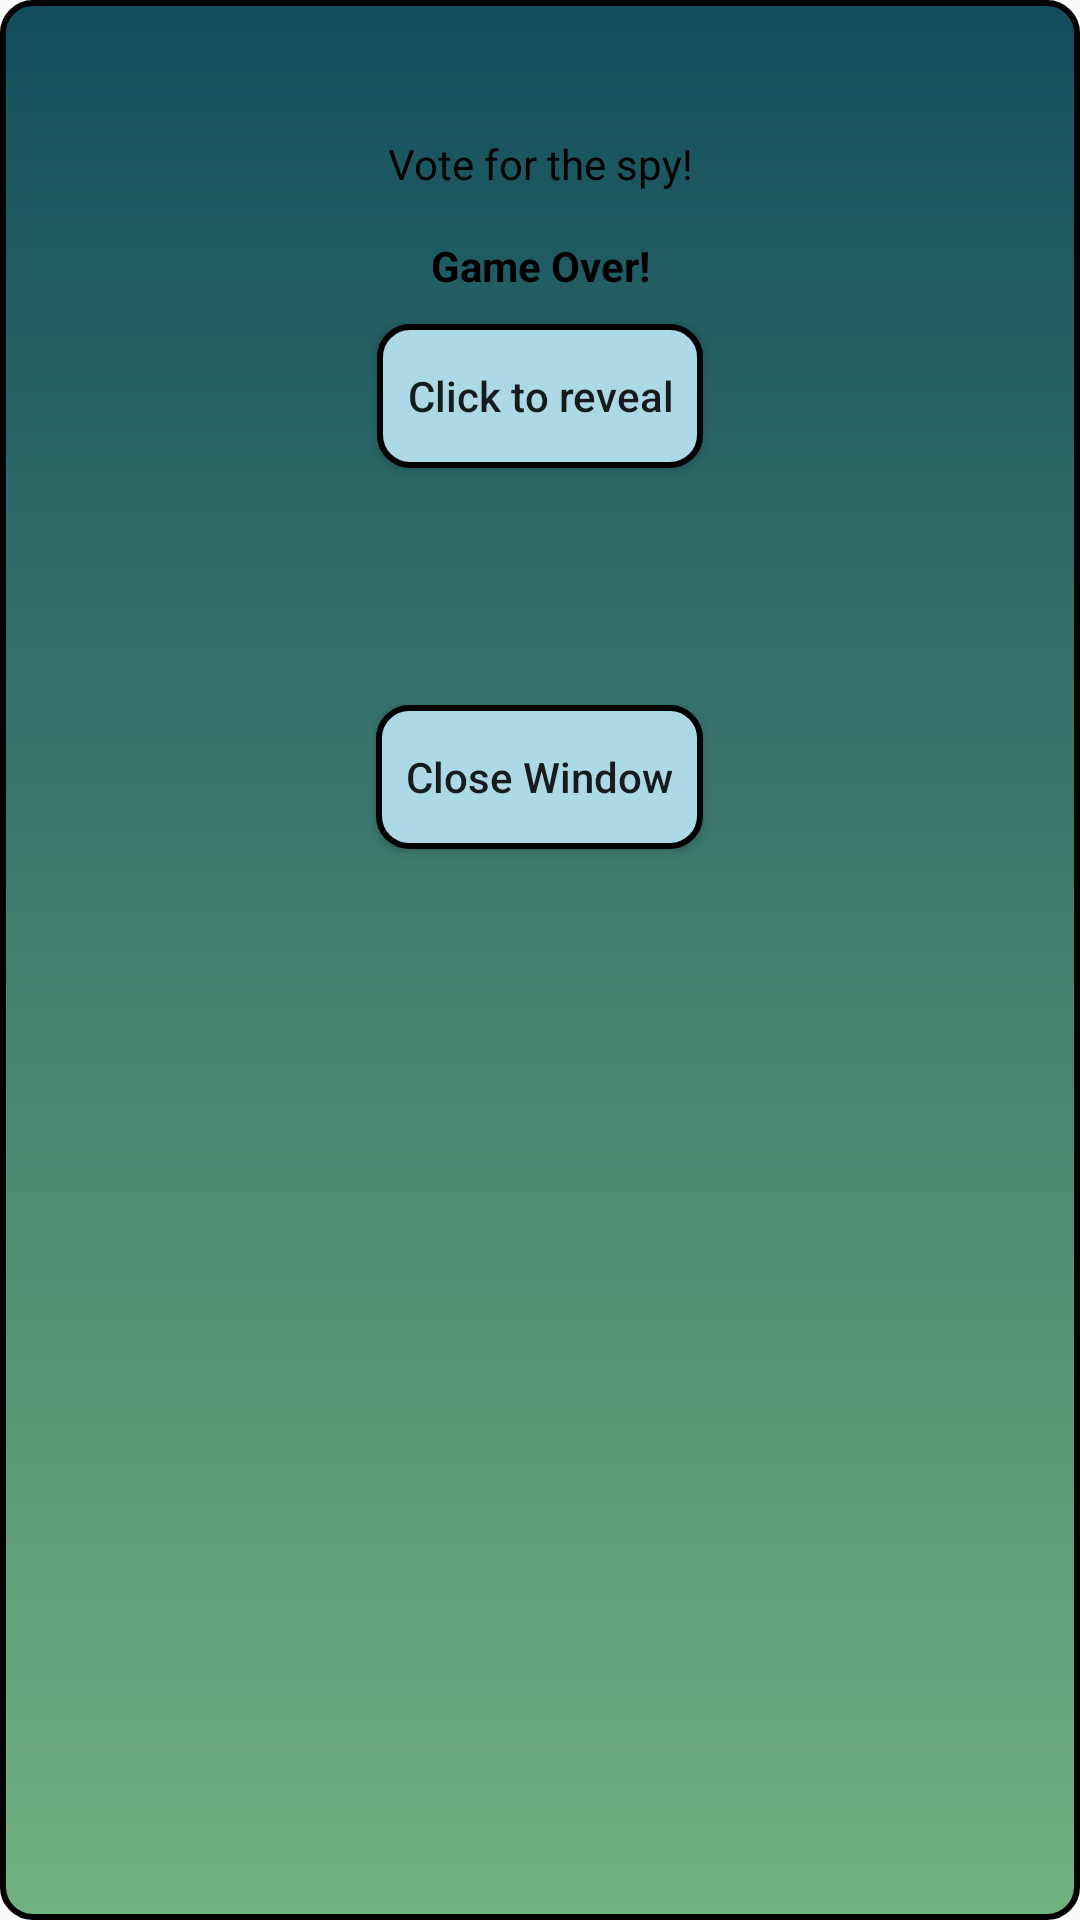

Produce the Android XML layout that renders to this screen, including the resource entries it uses.
<!-- AndroidManifest.xml: application theme AppTheme -->
<!-- res/layout/dialog_game_over.xml -->
<?xml version="1.0" encoding="utf-8"?>
<LinearLayout xmlns:android="http://schemas.android.com/apk/res/android"
              android:orientation="vertical"
              android:layout_width="match_parent"
              android:layout_height="match_parent"
              android:background="@drawable/rounded_dialog">

    <LinearLayout
        android:layout_width="match_parent"
        android:layout_height="wrap_content"
        android:orientation="vertical"
        android:layout_margin="10dp"
        android:padding="20dp"
        android:layout_gravity="center"
        android:background="@drawable/rounded_text">

        <TextView
            android:id="@+id/game_over_dialog_vote_text"
            android:layout_gravity="center"
            android:textColor="@color/black"
            android:gravity="center"
            android:layout_width="match_parent"
            android:layout_height="wrap_content"
            android:layout_marginLeft="0dp"
            android:layout_marginRight="0dp"
            android:padding="5dp"
            android:text="@string/vote"/>

        <TextView
            android:id="@+id/game_over_dialog_title"
            android:layout_gravity="center"
            android:textColor="@color/black"
            android:textStyle="bold"
            android:gravity="center"
            android:layout_width="match_parent"
            android:layout_height="wrap_content"
            android:layout_marginLeft="10dp"
            android:layout_marginRight="10dp"
            android:padding="10dp"
            android:text="@string/game_over"/>

        <Button
            android:id="@+id/game_over_dialog_reveal_button"
            android:background="@drawable/rounded_button"
            android:layout_width="wrap_content"
            android:layout_height="wrap_content"
            android:padding="10dp"
            android:layout_gravity="center"
            android:textAllCaps="false"
            android:text="@string/reveal"/>

        <TextView
            android:id="@+id/game_over_dialog_results"
            android:layout_gravity="center"
            android:textColor="@color/black"
            android:textStyle="bold"
            android:gravity="center"
            android:layout_width="match_parent"
            android:layout_height="wrap_content"
            android:layout_marginLeft="10dp"
            android:layout_marginRight="10dp"
            android:padding="10dp"/>

    </LinearLayout>

    <Button
        android:id="@+id/game_over_dialog_close_button"
        android:background="@drawable/rounded_button"
        android:layout_width="wrap_content"
        android:layout_height="wrap_content"
        android:layout_gravity="center"
        android:padding="10dp"
        android:layout_margin="10dp"
        android:text="@string/close"
        android:textAllCaps="false"/>

</LinearLayout>
<!-- resources referenced by this layout -->
<resources>
  <color name="black">#000000</color>
  <!-- drawable rounded_button (drawable) -->
  <?xml version="1.0" encoding="utf-8"?>
  <selector xmlns:android="http://schemas.android.com/apk/res/android">
      <item android:state_pressed="false">
          <shape android:shape="rectangle">
              <solid android:color="@color/light_blue"/>
              <corners android:radius="10dp" />
              <stroke
                  android:width="2dp"
                  android:color="@color/black"
                  />
          </shape>
      </item>
      <item android:state_pressed="true">
          <shape android:shape="rectangle">
              <solid android:color="@color/blue"/>
              <corners android:radius="10dp" />
              <stroke
                  android:width="2dp"
                  android:color="@color/black"
                  />
          </shape>
      </item>
  </selector>
  <!-- drawable rounded_dialog (drawable) -->
  <?xml version="1.0" encoding="utf-8"?>
  <shape xmlns:android="http://schemas.android.com/apk/res/android">
      <gradient
          android:angle="-90"
          android:endColor="@color/gradient_end"
          android:startColor="@color/gradient_start"
          android:type="linear"/>
      <stroke
          android:width="2dp"
          android:color="@color/black"/>
      <corners
          android:radius="10dp"/>
      <padding
          android:bottom="10dp"
          android:left="10dp"
          android:right="10dp"
          android:top="10dp"/>
  </shape>
  <string name="close">Close Window</string>
  <string name="game_over">Game Over!</string>
  <string name="reveal">Click to reveal</string>
  <string name="vote">Vote for the spy!</string>
  <style name="AppTheme" parent="Theme.AppCompat.Light.DarkActionBar">
          
          <item name="colorPrimary">@color/colorPrimary</item>
          <item name="colorPrimaryDark">@color/colorPrimaryDark</item>
          <item name="colorAccent">@color/colorAccent</item>
      </style>
  <color name="light_blue">#ADD8E6</color>
  <color name="blue">#1565C0</color>
  <color name="gradient_end">#71B280</color>
  <color name="gradient_start">#134E5E</color>
  <color name="colorPrimary">#3F51B5</color>
  <color name="colorPrimaryDark">#303F9F</color>
  <color name="colorAccent">#FF4081</color>
</resources>
